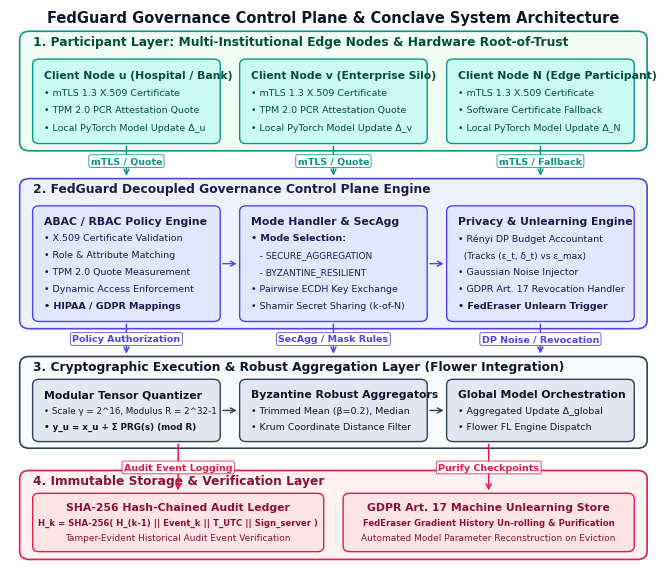

The matplotlib source for this figure:
"""
benchmarks/generate_architecture_diagram.py
────────────────────────────────────────────────────────
Generates a modern, publication-quality vector PDF architecture diagram 
for the FedGuard Governance Control Plane & Conclave Reference Implementation.
Output: research_paper/figures/fig_fedguard_architecture.pdf (300+ DPI PDF)
        research_paper/figures/fig_fedguard_architecture.png (PNG Preview)
"""

import os
import matplotlib
matplotlib.use('Agg')
import matplotlib.pyplot as plt
import matplotlib.patches as patches

OUTPUT_PDF = "research_paper/figures/fig_fedguard_architecture.pdf"
OUTPUT_PNG = "research_paper/figures/fig_fedguard_architecture.png"
os.makedirs(os.path.dirname(OUTPUT_PDF), exist_ok=True)

# Publication Plot Styling Configuration
plt.rcParams.update({
    "font.family": "sans-serif",
    "font.sans-serif": ["DejaVu Sans", "Arial", "Helvetica"],
    "font.size": 8.0,
    "pdf.fonttype": 42,
    "ps.fonttype": 42,
})

def create_architecture_diagram():
    # 7.1 inches wide (full double-column width in IEEEtran), 5.8 inches height
    fig, ax = plt.subplots(figsize=(7.1, 5.8), dpi=300)
    ax.set_xlim(0, 100)
    ax.set_ylim(0, 100)
    ax.axis('off')

    # Premium Color Palette - Modern IEEE Security Theme
    # Layer 1: Participant & Root-of-Trust (Teal Theme)
    C_L1_CARD_BG = "#f0fdf4"
    C_L1_BORDER  = "#0d9488"
    C_L1_TITLE   = "#064e3b"
    C_L1_BOX_BG  = "#ccfbf1"

    # Layer 2: Governance Control Plane (Indigo Theme)
    C_L2_CARD_BG = "#eef2ff"
    C_L2_BORDER  = "#4f46e5"
    C_L2_TITLE   = "#1e1b4b"
    C_L2_BOX_BG  = "#e0e7ff"

    # Layer 3: Crypto & Aggregation Engine (Slate Theme)
    C_L3_CARD_BG = "#f8fafc"
    C_L3_BORDER  = "#334155"
    C_L3_TITLE   = "#0f172a"
    C_L3_BOX_BG  = "#e2e8f0"

    # Layer 4: Audit Ledger & Storage (Rose/Crimson Theme)
    C_L4_CARD_BG = "#fff1f2"
    C_L4_BORDER  = "#e11d48"
    C_L4_TITLE   = "#881337"
    C_L4_BOX_BG  = "#ffe4e6"

    # Helper function to draw rounded outer layer cards
    def draw_layer_card(x, y, w, h, bg, border, title="", title_color="#000000", lw=1.2, r=1.5):
        card = patches.FancyBboxPatch(
            (x, y), w, h,
            boxstyle=f"round,pad=0,rounding_size={r}",
            facecolor=bg, edgecolor=border, linewidth=lw, zorder=1
        )
        ax.add_patch(card)
        if title:
            ax.text(x + 2.0, y + h - 0.7, title, fontsize=8.8, fontweight='bold', color=title_color, va='top', zorder=2)

    # Helper function to draw inner functional component boxes
    def draw_component_box(x, y, w, h, bg, border, text_lines, text_color="#000000", lw=1.0, align='left', r=1.0):
        box = patches.FancyBboxPatch(
            (x, y), w, h,
            boxstyle=f"round,pad=0,rounding_size={r}",
            facecolor=bg, edgecolor=border, linewidth=lw, zorder=3
        )
        ax.add_patch(box)
        
        n_lines = len(text_lines)
        line_spacing = (h - 1.6) / (n_lines + 0.3) if n_lines > 1 else h / 2.0
        
        for i, line in enumerate(text_lines):
            line_y = y + h - 1.2 - (i + 0.5) * line_spacing
            txt_val, sz, weight = line[0], line[1], line[2]
            
            if align == 'center':
                ax.text(x + w/2, line_y, txt_val, fontsize=sz, fontweight=weight, color=text_color, ha='center', va='center', zorder=4)
            else:
                ax.text(x + 1.8, line_y, txt_val, fontsize=sz, fontweight=weight, color=text_color, ha='left', va='center', zorder=4)

    # Helper function to draw sleek connecting arrows with floating text badges
    def draw_connection_arrow(x1, y1, x2, y2, color="#475569", style='->', lw=1.1, text="", text_pos=None):
        ax.annotate(
            "", xy=(x2, y2), xytext=(x1, y1),
            arrowprops=dict(arrowstyle=style, color=color, lw=lw, mutation_scale=9),
            zorder=5
        )
        if text and text_pos:
            ax.text(text_pos[0], text_pos[1], text, fontsize=6.8, fontweight='bold', color=color, ha='center', va='center', zorder=6,
                    bbox=dict(boxstyle="round,pad=0.2", facecolor="#ffffff", edgecolor=color, linewidth=0.6, alpha=0.95))

    # ==================== ARCHITECTURE DIAGRAM LAYOUT ====================

    # Main Title Banner
    ax.text(50, 98.4, "FedGuard Governance Control Plane & Conclave System Architecture", 
            fontsize=10.5, fontweight='bold', color="#0f172a", ha='center', va='center')

    # 1. LAYER 1: CLIENT PARTICIPANTS & HARDWARE ATTESTATION (y = 74.5 to 96.0, h = 21.5)
    draw_layer_card(1.5, 74.5, 97, 21.5, C_L1_CARD_BG, C_L1_BORDER, "1. Participant Layer: Multi-Institutional Edge Nodes & Hardware Root-of-Trust", C_L1_TITLE)

    # 3 Client Nodes Subboxes (y = 75.8, h = 15.2 -> top = 91.0)
    draw_component_box(3.5, 75.8, 29, 15.2, C_L1_BOX_BG, C_L1_BORDER, [
        ("Client Node u (Hospital / Bank)", 7.8, 'bold'),
        ("• mTLS 1.3 X.509 Certificate", 6.8, 'normal'),
        ("• TPM 2.0 PCR Attestation Quote", 6.8, 'normal'),
        ("• Local PyTorch Model Update Δ_u", 6.8, 'normal')
    ], C_L1_TITLE, align='left')

    draw_component_box(35.5, 75.8, 29, 15.2, C_L1_BOX_BG, C_L1_BORDER, [
        ("Client Node v (Enterprise Silo)", 7.8, 'bold'),
        ("• mTLS 1.3 X.509 Certificate", 6.8, 'normal'),
        ("• TPM 2.0 PCR Attestation Quote", 6.8, 'normal'),
        ("• Local PyTorch Model Update Δ_v", 6.8, 'normal')
    ], C_L1_TITLE, align='left')

    draw_component_box(67.5, 75.8, 29, 15.2, C_L1_BOX_BG, C_L1_BORDER, [
        ("Client Node N (Edge Participant)", 7.8, 'bold'),
        ("• mTLS 1.3 X.509 Certificate", 6.8, 'normal'),
        ("• Software Certificate Fallback", 6.8, 'normal'),
        ("• Local PyTorch Model Update Δ_N", 6.8, 'normal')
    ], C_L1_TITLE, align='left')

    # Arrows Layer 1 -> Layer 2
    draw_connection_arrow(18, 75.8, 18, 69.5, C_L1_BORDER, '->', 1.1, "mTLS / Quote", (18, 72.65))
    draw_connection_arrow(50, 75.8, 50, 69.5, C_L1_BORDER, '->', 1.1, "mTLS / Quote", (50, 72.65))
    draw_connection_arrow(82, 75.8, 82, 69.5, C_L1_BORDER, '->', 1.1, "mTLS / Fallback", (82, 72.65))


    # 2. LAYER 2: GOVERNANCE CONTROL PLANE (y = 42.5 to 69.5, h = 27.0)
    draw_layer_card(1.5, 42.5, 97, 27.0, C_L2_CARD_BG, C_L2_BORDER, "2. FedGuard Decoupled Governance Control Plane Engine", C_L2_TITLE)

    # Subbox 2A: ABAC/RBAC Policy Verification Engine
    draw_component_box(3.5, 43.8, 29, 20.8, C_L2_BOX_BG, C_L2_BORDER, [
        ("ABAC / RBAC Policy Engine", 7.8, 'bold'),
        ("• X.509 Certificate Validation", 6.8, 'normal'),
        ("• Role & Attribute Matching", 6.8, 'normal'),
        ("• TPM 2.0 Quote Measurement", 6.8, 'normal'),
        ("• Dynamic Access Enforcement", 6.8, 'normal'),
        ("• HIPAA / GDPR Mappings", 6.8, 'bold')
    ], C_L2_TITLE, align='left')

    # Subbox 2B: Governance Mode & Threshold SecAgg Handler
    draw_component_box(35.5, 43.8, 29, 20.8, C_L2_BOX_BG, C_L2_BORDER, [
        ("Mode Handler & SecAgg", 7.8, 'bold'),
        ("• Mode Selection:", 6.8, 'bold'),
        ("   - SECURE_AGGREGATION", 6.5, 'normal'),
        ("   - BYZANTINE_RESILIENT", 6.5, 'normal'),
        ("• Pairwise ECDH Key Exchange", 6.8, 'normal'),
        ("• Shamir Secret Sharing (k-of-N)", 6.8, 'normal')
    ], C_L2_TITLE, align='left')

    # Subbox 2C: RDP Privacy Accountant & Unlearning Trigger
    draw_component_box(67.5, 43.8, 29, 20.8, C_L2_BOX_BG, C_L2_BORDER, [
        ("Privacy & Unlearning Engine", 7.8, 'bold'),
        ("• Rényi DP Budget Accountant", 6.8, 'normal'),
        ("  (Tracks (ε_t, δ_t) vs ε_max)", 6.5, 'normal'),
        ("• Gaussian Noise Injector", 6.8, 'normal'),
        ("• GDPR Art. 17 Revocation Handler", 6.8, 'normal'),
        ("• FedEraser Unlearn Trigger", 6.8, 'bold')
    ], C_L2_TITLE, align='left')

    # Horizontal Intra-Layer Arrows inside Layer 2
    draw_connection_arrow(32.5, 54.2, 35.5, 54.2, C_L2_BORDER, '->', 1.0)
    draw_connection_arrow(64.5, 54.2, 67.5, 54.2, C_L2_BORDER, '->', 1.0)

    # Vertical Inter-Layer Arrows Layer 2 -> Layer 3
    draw_connection_arrow(18, 43.8, 18, 37.5, C_L2_BORDER, '->', 1.1, "Policy Authorization", (18, 40.65))
    draw_connection_arrow(50, 43.8, 50, 37.5, C_L2_BORDER, '->', 1.1, "SecAgg / Mask Rules", (50, 40.65))
    draw_connection_arrow(82, 43.8, 82, 37.5, C_L2_BORDER, '->', 1.1, "DP Noise / Revocation", (82, 40.65))


    # 3. LAYER 3: CRYPTOGRAPHIC & AGGREGATION EXECUTION ENGINE (y = 21.0 to 37.5, h = 16.5)
    draw_layer_card(1.5, 21.0, 97, 16.5, C_L3_CARD_BG, C_L3_BORDER, "3. Cryptographic Execution & Robust Aggregation Layer (Flower Integration)", C_L3_TITLE)

    draw_component_box(3.5, 22.2, 29, 11.2, C_L3_BOX_BG, C_L3_BORDER, [
        ("Modular Tensor Quantizer", 7.8, 'bold'),
        ("• Scale γ = 2^16, Modulus R = 2^32-1", 6.3, 'normal'),
        ("• y_u = x_u + Σ PRG(s) (mod R)", 6.3, 'bold')
    ], C_L3_TITLE, align='left')

    draw_component_box(35.5, 22.2, 29, 11.2, C_L3_BOX_BG, C_L3_BORDER, [
        ("Byzantine Robust Aggregators", 7.8, 'bold'),
        ("• Trimmed Mean (β=0.2), Median", 6.8, 'normal'),
        ("• Krum Coordinate Distance Filter", 6.8, 'normal')
    ], C_L3_TITLE, align='left')

    draw_component_box(67.5, 22.2, 29, 11.2, C_L3_BOX_BG, C_L3_BORDER, [
        ("Global Model Orchestration", 7.8, 'bold'),
        ("• Aggregated Update Δ_global", 6.8, 'normal'),
        ("• Flower FL Engine Dispatch", 6.8, 'normal')
    ], C_L3_TITLE, align='left')

    # Intra-Layer Arrows in Layer 3
    draw_connection_arrow(32.5, 27.8, 35.5, 27.8, C_L3_BORDER, '->', 1.0)
    draw_connection_arrow(64.5, 27.8, 67.5, 27.8, C_L3_BORDER, '->', 1.0)


    # 4. LAYER 4: AUDIT LEDGER & MACHINE UNLEARNING (y = 1.0 to 17.0, h = 16.0)
    draw_layer_card(1.5, 1.0, 97, 16.0, C_L4_CARD_BG, C_L4_BORDER, "4. Immutable Storage & Verification Layer", C_L4_TITLE)

    draw_component_box(3.5, 2.4, 45, 10.5, C_L4_BOX_BG, C_L4_BORDER, [
        ("SHA-256 Hash-Chained Audit Ledger", 7.8, 'bold'),
        ("H_k = SHA-256( H_(k-1) || Event_k || T_UTC || Sign_server )", 6.1, 'bold'),
        ("Tamper-Evident Historical Audit Event Verification", 6.5, 'normal')
    ], C_L4_TITLE, align='center')

    draw_component_box(51.5, 2.4, 45, 10.5, C_L4_BOX_BG, C_L4_BORDER, [
        ("GDPR Art. 17 Machine Unlearning Store", 7.8, 'bold'),
        ("FedEraser Gradient History Un-rolling & Purification", 6.1, 'bold'),
        ("Automated Model Parameter Reconstruction on Eviction", 6.5, 'normal')
    ], C_L4_TITLE, align='center')

    # Inter-Layer Arrows Layer 3 -> Layer 4
    draw_connection_arrow(26, 22.2, 26, 12.9, C_L4_BORDER, '->', 1.1, "Audit Event Logging", (26, 17.55))
    draw_connection_arrow(74, 22.2, 74, 12.9, C_L4_BORDER, '->', 1.1, "Purify Checkpoints", (74, 17.55))

    plt.tight_layout()
    plt.savefig(OUTPUT_PDF, format='pdf', dpi=300, bbox_inches='tight')
    plt.savefig(OUTPUT_PNG, format='png', dpi=300, bbox_inches='tight')
    plt.close()
    print(f"[SUCCESS] Sleek architecture diagram generated cleanly at:\n - PDF: {OUTPUT_PDF}\n - PNG: {OUTPUT_PNG}")

if __name__ == "__main__":
    create_architecture_diagram()
